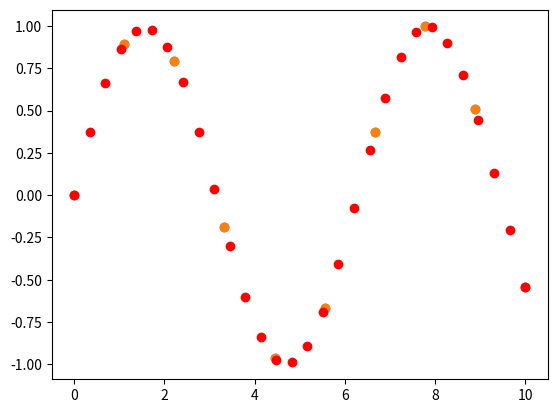

Reproduce this figure in Python.
"""
Une interpolation sert à rajouter des valeurs dans un dataset, pour combler les troues des valeurs manquantes.
Il faut être certain que l'interpolation ne cache pas la réalité

Type d'interpolation :
linear
cubic
quadratic
"""

import numpy as np 
import matplotlib.pyplot as plt 
from scipy.interpolate import interp1d # génère une fonction d'interpolation


x= np.linspace(0, 10, 10)
y = np.sin(x)
plt.scatter(x, y)

f = interp1d(x, y, kind='cubic')
new_x = np.linspace(0, 10, 30)
result = f(new_x) # tableau qui contient les points 30 points (new_x) interpolé au tableau 'x'

plt.scatter(x, y)
plt.scatter(new_x, result, c="red")
plt.show()

